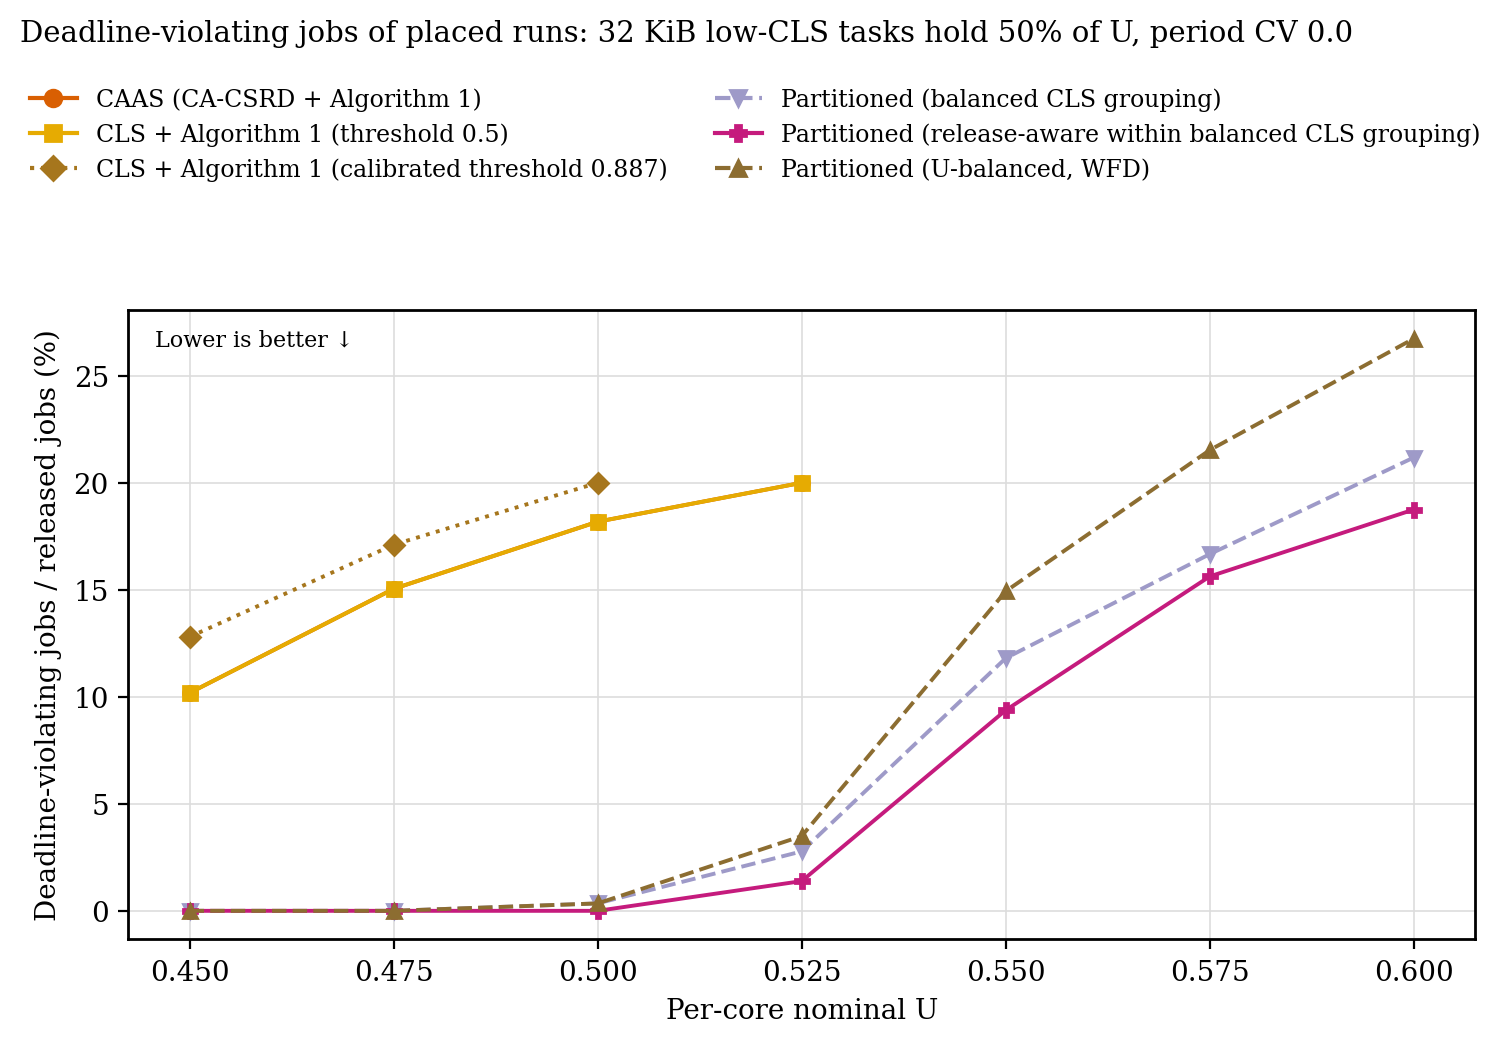

The file beside this chart, header and first rows:
load, placement, violated_percent
0.45, CAAS (CA-CSRD + Algorithm 1), 10.18
0.475, CAAS (CA-CSRD + Algorithm 1), 15.04
0.5, CAAS (CA-CSRD + Algorithm 1), 18.18
0.525, CAAS (CA-CSRD + Algorithm 1), 20
0.55, CAAS (CA-CSRD + Algorithm 1), None
0.575, CAAS (CA-CSRD + Algorithm 1), None
0.6, CAAS (CA-CSRD + Algorithm 1), None
0.45, CLS + Algorithm 1 (threshold 0.5), 10.18
0.475, CLS + Algorithm 1 (threshold 0.5), 15.04
0.5, CLS + Algorithm 1 (threshold 0.5), 18.18
0.525, CLS + Algorithm 1 (threshold 0.5), 20
0.55, CLS + Algorithm 1 (threshold 0.5), None
0.575, CLS + Algorithm 1 (threshold 0.5), None
0.6, CLS + Algorithm 1 (threshold 0.5), None
0.45, CLS + Algorithm 1 (calibrated threshold …, 12.8
0.475, CLS + Algorithm 1 (calibrated threshold …, 17.11
0.5, CLS + Algorithm 1 (calibrated threshold …, 20
0.525, CLS + Algorithm 1 (calibrated threshold …, None
0.55, CLS + Algorithm 1 (calibrated threshold …, None
0.575, CLS + Algorithm 1 (calibrated threshold …, None
0.6, CLS + Algorithm 1 (calibrated threshold …, None
0.45, Partitioned (balanced CLS grouping), 0
0.475, Partitioned (balanced CLS grouping), 0
0.5, Partitioned (balanced CLS grouping), 0.3472
0.525, Partitioned (balanced CLS grouping), 2.778
0.55, Partitioned (balanced CLS grouping), 11.81
0.575, Partitioned (balanced CLS grouping), 16.67
0.6, Partitioned (balanced CLS grouping), 21.18
0.45, Partitioned (release-aware within balanc…, 0
0.475, Partitioned (release-aware within balanc…, 0
0.5, Partitioned (release-aware within balanc…, 0
0.525, Partitioned (release-aware within balanc…, 1.389
0.55, Partitioned (release-aware within balanc…, 9.375
0.575, Partitioned (release-aware within balanc…, 15.62
0.6, Partitioned (release-aware within balanc…, 18.75
0.45, Partitioned (U-balanced, WFD), 0
0.475, Partitioned (U-balanced, WFD), 0
0.5, Partitioned (U-balanced, WFD), 0.3472
0.525, Partitioned (U-balanced, WFD), 3.492
0.55, Partitioned (U-balanced, WFD), 14.93
0.575, Partitioned (U-balanced, WFD), 21.53
0.6, Partitioned (U-balanced, WFD), 26.74
